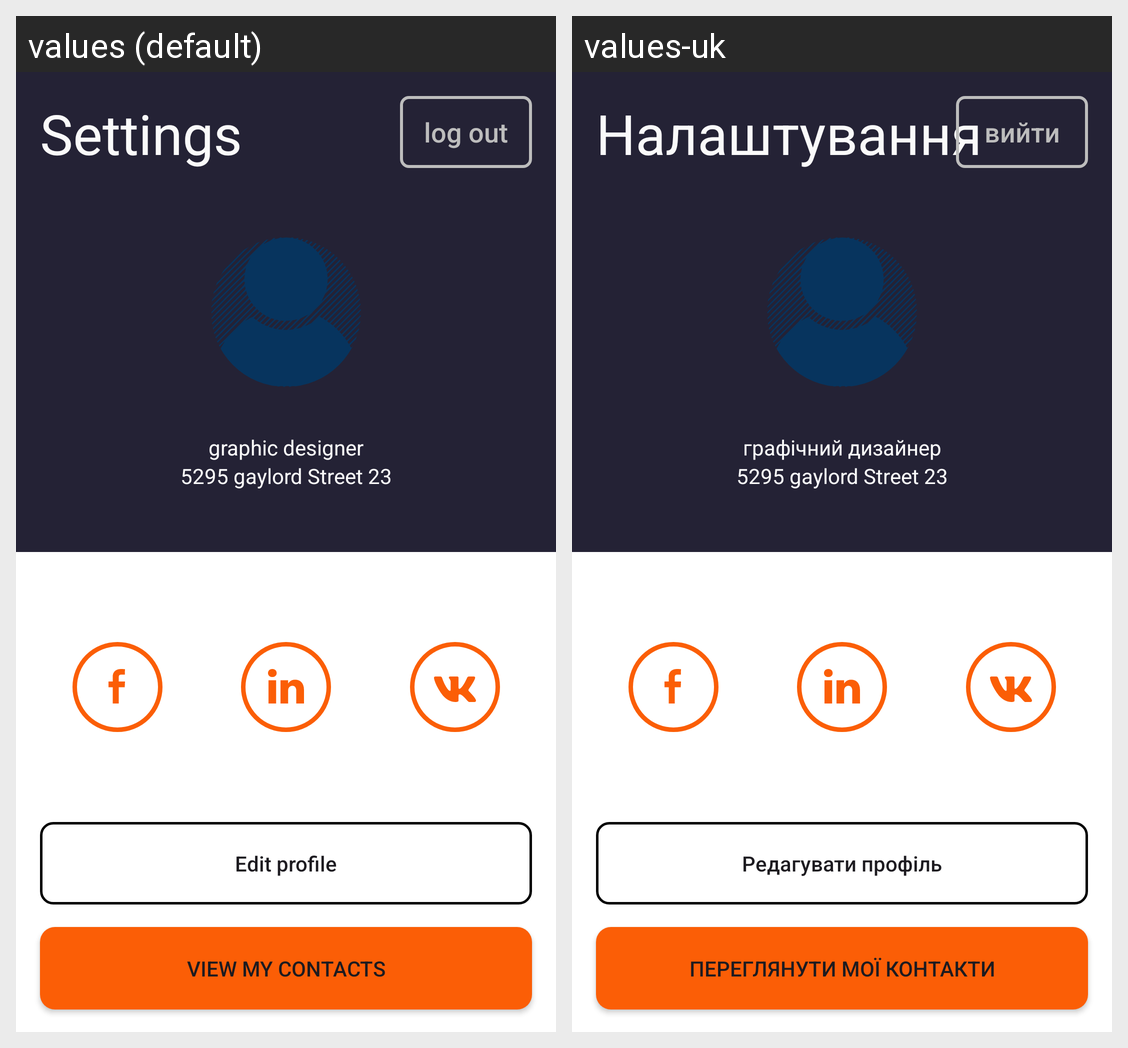

This grid shows one Android layout under two languages. Give, for every string resource on the screen, its name, the default text and each shown locale's text.
Android screen res/layout/activity_main.xml rendered under 2 locales, left to right: values (default), values-uk. Device: Nexus 5 (rendered at 1080×1920; each locale shown at half size, 540×960, under a caption strip naming it); theme Theme.Homework1.
Strings drawn on this screen, with the default value and each locale's value (text and hints the layout hard-codes, and strings that could not be matched under every locale, appear in the picture but are not listed):

settings
  values: Settings
  values-uk: Налаштування

log_out_button_text
  values: log out
  values-uk: вийти

job
  values: graphic designer
  values-uk: графічний дизайнер

adress
  values: 5295 gaylord Street 23
  values-uk: 5295 gaylord Street 23

edit_profile
  values: Edit profile
  values-uk: Редагувати профіль

view_my_contacts
  values: View my contacts
  values-uk: Переглянути мої контакти
